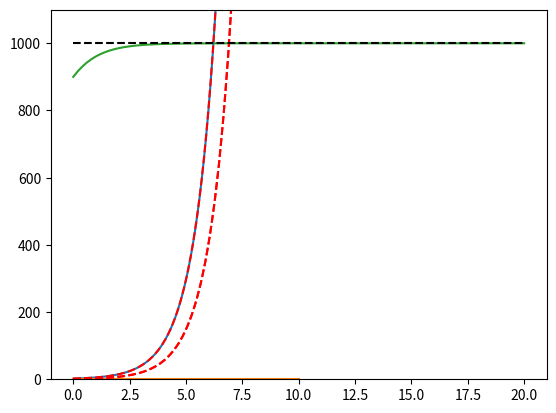
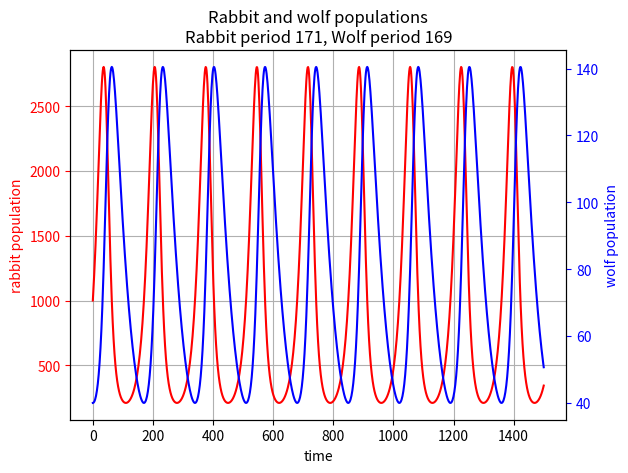
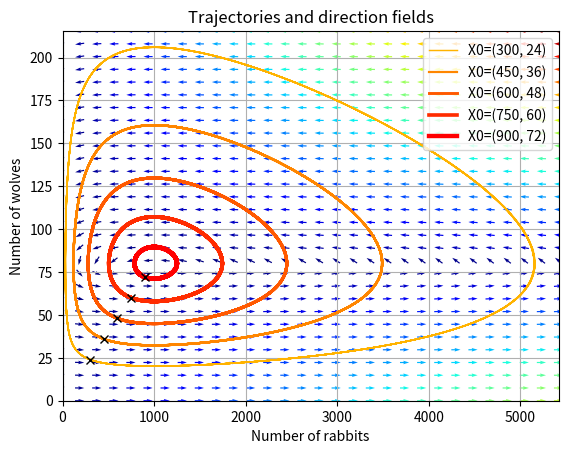
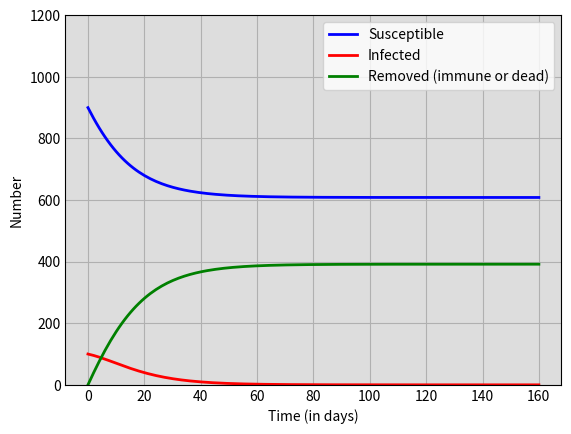

Python code for these plots, in order: (Note: this script raises an exception after producing the figures.)
%config InlineBackend.figure_format = 'retina'
import numpy as np
import matplotlib.pyplot as plt
%matplotlib notebook

import numpy as np
import matplotlib.pyplot as plt

# define the equation properly
# parameter a - this is simply a constant
a = 2

# now define the actual ODE with df/dt = v = ?
# this needs to be a function that receives a f-value
# and returns v, of course
def v(f):
    return(f)

# step size for Euler integration
dt = 0.001

# total number of integration steps
totNumSteps = 10000

# here let's define two arrays: one called ft 
# and another called t. ft contains the solution
# of the ODE and t contains the t-values at which
# we evaluate the solution
# 1) think about how many points we need in each array
# 2) make two arrays ft and t with np.zeros
#
ft=np.zeros(totNumSteps)
t=np.zeros(totNumSteps)

# since Euler's method is iterative, we need starting
# values for both ft and t
# think about what these are and put them in:
# 
ft[0]=a
t[0]=0

# good, now here we actually do the numerical integration
# so, we need a for-loop that goes through all the steps:
#
for i in np.arange(1,totNumSteps):
    #
    # in each step of the loop, we now integrate the
    # ODE according to Euler's method. 
    # For this, remember the definition of the derivative
    #      f'(t0) = (f(t0+dt)-f(t0))/dt
    # we do know:
    #      f(t0)     that's our starting point ft[0]
    #      dt        that's our step size
    #      f'(t0)    that's u, our function that we defined
    # we WANT to know:
    #      f(t0+dt)  that's our next point ft[<nextindex>]
    # armed with this, you should be able to solve and
    # update the next values for ft and t
    #
    ft[i]=ft[i-1]+dt*v(ft[i-1])
    t[i]=t[i-1]+dt
    

# now let's plot this and compare to the true solution
plt.plot(t,ft)
plt.plot(t,a*np.exp(t),'r--')
plt.show()


from scipy import integrate
from numpy import linspace,exp
import matplotlib.pylab as plt

def df_dt(y,t=0):
    # y is the current function value 
    # t is the current time point - we usually don't need to explicitly work 
    # with this, so we set this to 0 as a default argument
    
    # Change the following code to return the correct function value for the
    # ODE we want to investigate
    return(0)

# total time we want to get our data for
t = linspace(0, 10,  100)            

# initial function value
f0 = 1                    

# let's use the integration method of scipy
ft = integrate.odeint(df_dt, f0, t)

plt.plot(t,ft)
plt.plot(t,exp(t),'r--')
plt.show()

from scipy import integrate
from numpy import linspace,exp
import matplotlib.pylab as plt

def df_dt(y,t,K):
    # y is the current function value 
    # t is the current time point - we usually don't need to explicitly work 
    # with this
    # K is an additional parameter that indicates the carrying capacity of our model
    
    # Change the following code to return the correct function value for the
    # ODE we want to investigate
    return(y*(1-y/K))

# total time we want to get our data for
t = linspace(0, 20,  100)            

# initial function value
f0 = 900             

# carrying capacity
K = 1000

# let's use the integration method of scipy
# note that "K" is passed as a tuple to scipy
ft = integrate.odeint(df_dt, f0, t, args=(K,))

plt.plot(t,ft)
plt.plot(t,exp(t),'r--')
plt.plot([0,20],[1000,1000],'k--')
plt.ylim(0,1100)
plt.show()

# This example describes how to integrate ODEs with scipy.integrate module, and how
# to use the matplotlib module to plot trajectories, direction fields and other
# useful information.
# 
# This code will combine the two equations in one array:
# X=[R, W] to describe the state of both populations.
#
# Definition of the equations:
# 
from numpy import *
import matplotlib.pylab as plt

# Definition of parameters 
k = 0.08
a = 0.001
r = 0.02
b = 0.00002

def dX_dt(X, t=0):
    """ Return the growth rate of fox and rabbit populations. """
    return array([ k*X[0] -   a*X[0]*X[1] ,  
                  -r*X[1] +   b*X[0]*X[1] ])


# first fixed point (everything is 0)
X_f0 = array([     0. ,  0.])
# second fixed point (when dR/dt and dW/dt =0)
X_f1 = array([ r/b, k/a])
print('Second fixed point with',X_f1[0],'rabbits and',X_f1[1],'wolves')
# both points should of course have 0 growth rate,
# so let's check this in python:
all(dX_dt(X_f0) == zeros(2) ) and all(dX_dt(X_f1) == zeros(2)) # => True 


# 
# Let's first define the Jacobian matrix:
# 
def d2X_dt2(X, t=0):
    """ Return the Jacobian matrix evaluated in X. """
    return array([[k -a*X[1],   -a*X[0]     ],
                  [b*X[1] ,   -r +b*X[0]] ])  
# 
# So, near X_f0, which represents the extinction of 
# both species, we have:
A_f0 = d2X_dt2(X_f0)
print('changes around first fixpoint:\n',A_f0)
# Near X_f0, the number of rabbits increases 
# and the population of wolves decreases.
# The origin is therefore a saddle point!
# 
# Near X_f1, we have:
A_f1 = d2X_dt2(X_f1) 
print('changes around second fixpoint:\n',A_f1)

# The eigenvalues of the Jacobian are +/- sqrt(k*r)*j
lambda1, lambda2 = linalg.eigvals(A_f1) 
print('\ncalculated eigenvalues:\n',lambda1,lambda2,"\ncompare with theoretical",sqrt(k*r))

# They are imaginary numbers, so that the wolf and 
# rabbit populations are periodic and their approximate 
# period will be given by:
T_f1 = 2*pi/abs(lambda1)
print('\n\napproximate period of wolf/rabbit population:\n',T_f1)


from scipy import integrate, signal

# total time we want to get our data for
t = linspace(0, 1500,  1000)            

# initial population of rabbits and wolves
X0 = array([1000, 40])                    

# let's use the integration method of scipy
X = integrate.odeint(dX_dt, X0, t)

# We can now use Matplotlib to plot the 
# evolution of both populations:

rabbits, wolves = X.T

# find the peaks in the signal
rp=signal.find_peaks_cwt(rabbits,[10,1000])
wp=signal.find_peaks_cwt(wolves,[10,1000])

# since we have a periodic signal, the period is 
# (hopefully) the distance between the first two peaks
rperiod=t[rp[1]]-t[rp[0]]
wperiod=t[wp[1]]-t[wp[0]]

f1,ax1 = plt.subplots()
ax1.plot(t, rabbits, 'r-', label='Rabbits')
ax1.grid()
ax1.set_xlabel('time')
ax1.set_ylabel('rabbit population',color='r')
ax1.tick_params('y', colors='r')
ax2=ax1.twinx()
ax2.plot(t, wolves  , 'b-', label='wolves')
ax2.set_ylabel('wolf population',color='b')
ax2.tick_params('y', colors='b')
plt.title('Rabbit and wolf populations\nRabbit period %i, Wolf period %i'%(rperiod,wperiod))
plt.show()
f1.savefig('rabbits_and_wolves_1.png')

# we wil evaluate points between the two
# equilibrium points X_f0 and X_f1
values  = linspace(0.3, 0.9, 5)
# let's get some fancy colors for each trajectory
vcolors = plt.cm.autumn_r(linspace(0.3, 1., len(values)))  
f2 = plt.figure()

# plot trajectories
for v, col in zip(values, vcolors): 
    # starting point
    X0 = v * X_f1
    # integrate the ODE for the times and starting points
    X = integrate.odeint( dX_dt, X0, t)
    # plot the trajectory with varying linewidth and color
    plt.plot( X[:,0], X[:,1], lw=3.5*v, color=col, label='X0=(%.f, %.f)' % ( X0[0], X0[1]) )
    plt.plot( X0[0], X0[1], 'xk')
    
# define a grid and compute direction at each point
# get axis limits
ymax = plt.ylim(ymin=0)[1]                        
xmax = plt.xlim(xmin=0)[1] 
nb_points   = 30                      

x = linspace(0, xmax, nb_points)
y = linspace(0, ymax, nb_points)
# create a grid with the axis limits
X1 , Y1  = meshgrid(x, y)    
# compute growth rate on the grid!
DX1, DY1 = dX_dt([X1, Y1])    
# Norm of the growth rate 
M = sqrt(DX1**2+DY1**2)     
# Avoid zero division errors - for example, 
# in case we hit the stability point!
M[ M == 0] = 1.      
# Normalize each arrow by the growth rate's norm
DX1 /= M                                        
DY1 /= M                                  

#-------------------------------------------------------
# Draw direction fields, using matplotlib's quiver-function
# Arrows are plotted in the same size, but colors are used 
# to give information about the growth speed
plt.title('Trajectories and direction fields')
Q = plt.quiver(X1, Y1, DX1, DY1, M, pivot='mid', cmap=plt.cm.jet)
plt.xlabel('Number of rabbits')
plt.ylabel('Number of wolves')
plt.legend()
plt.grid()
plt.xlim(0, xmax)
plt.ylim(0, ymax)
plt.show()
f2.savefig('rabbits_and_wolves_2.png')
# 
# 
# We can see on this graph that an intervention for
# both wolf or rabbit populations can have non-intuitive 
# effects. If, in order to decrease the number of rabbits,
# we introduce wolves, for example, this can lead to an 
# **increase** of rabbits in the long run, if that 
# intervention happens at a bad moment.


import numpy as np
from scipy.integrate import odeint
import matplotlib.pyplot as plt

# total population of interest: N.
N = 1000
# initial number of infected and recovered individuals
# at t=0: I0 and R0.
I0, R0 = 100, 0
# Everyone else, S0, is susceptible to infection initially.
S0 = N - I0 - R0
# Contact rate, a, and mean removal rate, b
# the contact rate is divided by the population count
# the removal rate is given in 1/t units
# so, if we assume days as our time unit, then 1/10 would
# be a removal rate of 10 days, in other words, people 
# stay infectious for 10 days!
a, b = 0.2/N, 1./5
# A grid of time points (in days)
t = np.linspace(0, 160, 160)


# Let's define the ODE system here for the SIR equations:
def sir(y,t,a,b):
    S, I, R = y #remember that odeint deals with a vector!
    dS_dt = -a*I*S
    dI_dt = a*I*S - b*I
    dR_dt = b*I
    return dS_dt, dI_dt, dR_dt

# Here, we need to define our initial state:
y0 = S0,I0,R0
# Now, use odeint to integrate this over the time interval
# to get the populations of interest
p = odeint(sir,y0,t,args=(a,b))
S, I, R = p.T

# Here, we plot the data
fig = plt.figure(facecolor='w')
ax = fig.add_subplot(111, facecolor='#dddddd', axisbelow=True)
ax.plot(t,S, 'b', lw=2, label='Susceptible')
ax.plot(t,I, 'r', lw=2, label='Infected')
ax.plot(t,R, 'g', lw=2, label='Removed (immune or dead)')
ax.set_xlabel('Time (in days)')
ax.set_ylabel('Number')
ax.set_ylim(0,1200)
ax.yaxis.set_tick_params(length=0)
ax.xaxis.set_tick_params(length=0)
ax.grid()
ax.legend()
plt.show()

import numpy as np
from scipy.integrate import odeint
import matplotlib.pyplot as plt

# we import this in order to make animations
from matplotlib import animation, rc
# we import this in order to show these in ipython
from IPython.display import HTML

# define the UEDA ODE
def chaosODE(y,t,k,F):
    a,b = y
    # do this similarly to the pendulum!!
    da_dt = b
    db_dt = F*np.cos(t)-k*b-a**3
    return da_dt,db_dt

# these parameters are the ones studied by Ueda
k = 0.05
F = 7.5

# initial values: angle = 1, speed = 0
# since there is an outside force, the system will move!
a0=1
b0=0
# combine into vector
x0=a0,b0
# time-points to calculate
t=np.linspace(0,1000,10001)

# integrate system and save solutions
r = odeint(chaosODE,x0,t,args=(k,F))
a,b=r.T

# plot the solutions in one plot
plt.figure()
plt.plot(a,b)
plt.show()


# plot the solutions
fig, ax = plt.subplots()
# set limits
ax.set_xlim((-10, 10))
ax.set_ylim((-10, 10))
# this is needed for the animation - here, we initialize
# a plot with empty data and retrieve its handle
line, = ax.plot([], [], lw=2)

# initialization function: plot the background of 
# each frame, which in our case simply means an empty plot
def init():
    line.set_data([], [])
    return (line,)

# animation function: this function is called with the
# parameter i, where i is the framecount
def animate(i):
    # simply choose the first i elements of our solution
    line.set_data(a[:i], b[:i])
    return (line,)

# plot the animation
anim = animation.FuncAnimation(fig, animate, init_func=init,
                               frames=1000, interval=20, blit=True)
# show the animation inline in ipython - this 
# writes a video file to disk and loads it into the browser
HTML(anim.to_html5_video())

plt.figure()
plt.plot(t[:500],a[:500],label='angle')
plt.plot(t[:500],b[:500],label='speed')
plt.legend(loc='best')

# the following is a fancy method of measuring the degree of chaos
# if you are interested...
#import nolds
#l1 = nolds.lyap_r(a)
#l2 = nolds.lyap_r(b)
#plt.title('Lyapunov Exponent of angle = {:.3f}, speed = {:.3f}'.format(l1,l2))

plt.show()


# much longer time!
t = np.linspace(0, 2*np.pi*10000, 100000001)

# integrate system and save solutions
r = odeint(chaosODE,x0,t,args=(k,F))
a,b=r.T

# for this, we don't want to plot every point,
# but just every 10000th point:
plt.figure()
plt.scatter(a[30000::10000],b[30000::10000],s=3)
plt.show()

# change the parameters
ks = np.linspace(0,0.1,5)
Fs = np.linspace(0,15,6)

# initial values: angle = 1, speed = 0
# since there is an outside force, the system will move!
a0=1
b0=0
# combine into vector
x0=a0,b0
# time-points to calculate
t=np.linspace(0,1000,10001)
# create figure (make size a little larger)
fig = plt.figure(figsize=(12, 10))
# counter for subplots
sc = 0
for kc in ks:
    for Fc in Fs:
        sc+=1
        fig.add_subplot(5,6,sc)
        # integrate system and save solutions
        r = odeint(chaosODE,x0,t,args=(kc,Fc))
        a,b=r.T
        plt.plot(a,b,lw=1)
        plt.xlim([-7,7])
        plt.ylim([-7,7])
        plt.grid()
        # here is another, more Pythonic way to format strings:
        plt.title('k = {:.3f}, F = {:.3f}'.format(kc,Fc))

# this leads matplotlib to optimize the layout again
plt.tight_layout()
plt.show()

#% matplotlib inline #faster, shows just a picture
% matplotlib notebook
import numpy as np
import matplotlib.pyplot as plt
from scipy.integrate import odeint
from mpl_toolkits.mplot3d import Axes3D

def lorenz(data, t, s=10, r=28, b=2.667):
    x,y,z=data
    dx_dt = s*(y-x)
    dy_dt = r*x - y - x*z
    dz_dt = x*y -b*z
    return dx_dt,dy_dt,dz_dt

# initial parameters
x0,y0,z0 = (0., 1., 1.05)
# make vector
s0 = x0,y0,z0
# time for integration
t = np.linspace(0,100,10000)
# integrate and save solution
r = odeint(lorenz,s0,t)
x,y,z = r.T
# make new figure
fig = plt.figure()
# tell matplotlib that axis should have 3D property
ax = fig.gca(projection='3d')
# plot the data in 3D with very thin lines
ax.plot(x, y, z, lw=0.5)
ax.set_xlabel("X Axis")
ax.set_ylabel("Y Axis")
ax.set_zlabel("Z Axis")
ax.set_title("Lorenz Attractor")

plt.show()

import numpy as np
import matplotlib.pyplot as plt

xv=np.linspace(0,1,101)
plt.figure()
plt.plot(xv,np.sin(np.pi*xv),label='Temperature U(x,t=0)')
plt.plot(xv[2:99],np.zeros(np.shape(xv[2:99])),'k',lw=10,label='Metal bar')
plt.xlim([-0.3,1.3])
plt.grid()
plt.xlabel('x')
plt.ylabel('U')
plt.legend(loc='best')
plt.show()

import numpy as np
import matplotlib.pyplot as plt

# this tells us how many points we want to simulate in x
x_num = 21
# problem domain from 0 to 1
x_min = 0.0
x_max = 1.0
# then dx - the distance between points is:
dx = ( x_max - x_min ) / ( x_num - 1 )
# and we create a set of points in x:
x = np.linspace ( x_min, x_max, x_num )

# we want to simulate more points in time t
t_num = 2001
# this is the time course from 0 to 80
t_min = 0.0
t_max = 280.0
# that gives us dt
dt = ( t_max - t_min ) / ( t_num - 1 )
# and we create a set of points in t:
t = np.linspace ( t_min, t_max, t_num )

# this is the heat conductivity - we set this to be small
k= 0.002

# and from this, we determine the c-factor from above
# for numerical stability, this has to be cfl<=0.5
cfl=k*dt/dx/dx

assert cfl<=0.5, "caution: cfl={:.03f} is larger than 0.5".format(cfl)

# now, let's create a grid of solutions in t and x
u=np.zeros((len(t),len(x)))

# and initialize it with our initial conditions U(x,t=0)
u[0,:]=np.sin(np.linspace(0,np.pi,len(x)))
# here are the boundary conditions
u[:,0]=0
u[:,-1]=0
# and this is the loop that does the work
# for each time point
for ti in range(1,len(t)):
    # for each point in x
    for xi in range(1,len(x)-1):
        # go one forward in time given the previous points
        u[ti,xi] = u[ti-1,xi] + cfl* (u[ti-1,xi-1] -2*u[ti-1,xi]+ u[ti-1,xi+1])

%matplotlib notebook
import matplotlib.pyplot as plt
from mpl_toolkits.mplot3d import Axes3D
fig = plt.figure()
ax = fig.add_subplot(111, projection='3d')
tp,xp=np.meshgrid(t,x)
ax.plot_wireframe(tp,xp,u.T)
plt.show()

t = np.linspace(0,10,1000)
plt.figure()

plt.plot(t,-2.5376*np.exp(-2.618*t)+9.5376*np.exp(-0.382*t)-2*np.exp(-t),label='position')
plt.plot(t,-2.618*(-2.5376)*np.exp(-2.618*t)+(-0.382)*9.5376*np.exp(-0.382*t)+2*np.exp(-t),label='velocity')
plt.legend(loc='best')

t = np.linspace(0,10,1000)
plt.figure()

plt.plot(t,-2.6431*np.exp(-2.618*t)+7.6431*np.exp(-0.382*t)+np.sin(t),label='position')
plt.plot(t,-2.618*(-2.6431)*np.exp(-2.618*t)+(-0.382)*7.6431*np.exp(-0.382*t)+np.cos(t),label='velocity')
plt.legend(loc='best')

t = np.linspace(0,10,1000)
plt.figure()
y = np.exp(-1.5*t)*(4.4452*np.sin(2.7839*t)+4.7500*np.cos(2.7839*t))+0.25*np.exp(-t)
yp = -1.5*np.exp(-1.5*t)*(4.4452*np.sin(2.7839*t)+4.7500*np.cos(2.7839*t))+np.exp(-1.5*t)*(2.7839*4.4452*np.cos(2.7839*t)-2.7839*4.7500*np.sin(2.7839*t))-0.25*np.exp(-t)
plt.plot(t,y,label='position')
plt.plot(t,yp,label='speed')
plt.plot(t,y-0.25*np.exp(-t),label='homogenous solution')
plt.legend(loc='best')


